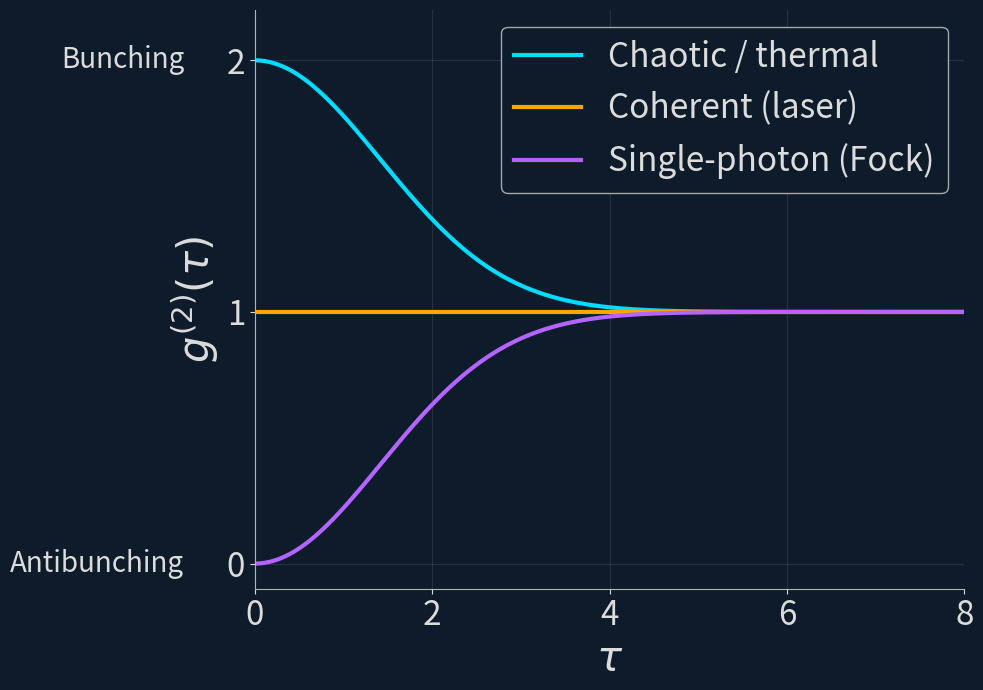

The matplotlib source for this figure: (Note: this script raises an exception after producing the figure.)
#!/usr/bin/env python3
"""Generate g^(2) plot for sg_1.tex."""

import numpy as np
import matplotlib.pyplot as plt

# Color scheme from TikZ slides
navybg = '#0d1b2a'
source1col = '#00dcff'  # cyan (chaotic)
source2col = '#ffa500'  # orange (coherent)
fockcol = '#b464ff'     # purple (single-photon)
labelcol = '#dcdcdc'    # light grey
axiscol = '#b4b4b4'     # medium grey

# Figure setup
fig, ax = plt.subplots(figsize=(10, 7))
fig.patch.set_facecolor(navybg)

# ════════════════════════════════════════════════════════
# g^(2)(τ) for three source types
# ════════════════════════════════════════════════════════
tau = np.linspace(0, 8, 1000)
tau_c = 2.0  # coherence time

# Chaotic/thermal light: g^(2)(τ) = 1 + exp(-(τ/τ_c)²)
g2_chaotic = 1 + np.exp(-(tau / tau_c)**2)

# Coherent (laser): g^(2)(τ) = 1 (constant)
g2_coherent = np.ones_like(tau)

# Single-photon (Fock): g^(2)(τ) = 1 - exp(-(τ/τ_c)²)
g2_fock = 1 - np.exp(-(tau / tau_c)**2)

ax.plot(tau, g2_chaotic, color=source1col, linewidth=3, label='Chaotic / thermal')
ax.plot(tau, g2_coherent, color=source2col, linewidth=3, label='Coherent (laser)')
ax.plot(tau, g2_fock, color=fockcol, linewidth=3, label='Single-photon (Fock)')


# Styling
ax.set_facecolor(navybg)
ax.set_xlabel(r'$\tau$', color=labelcol, fontsize=30)
ax.set_ylabel(r'$g^{(2)}(\tau)$', color=labelcol, fontsize=30)
ax.set_xlim(0, 8)
ax.set_ylim(-0.1, 2.2)

# Spine and tick styling
ax.spines['bottom'].set_color(axiscol)
ax.spines['left'].set_color(axiscol)
ax.spines['top'].set_visible(False)
ax.spines['right'].set_visible(False)
ax.tick_params(colors=labelcol, labelsize=24)

# Grid
ax.grid(True, alpha=0.15, color=axiscol)

# Legend
ax.legend(loc='upper right', framealpha=0.92, facecolor=navybg, edgecolor=axiscol,
          labelcolor=labelcol, fontsize=24)

# y-axis ticks at key values
ax.set_yticks([0, 1, 2])
ax.set_yticklabels(['0', '1', '2'])

# Text labels to the left
ax.text(-0.8, 2, 'Bunching', color=labelcol, fontsize=20, ha='right', va='center')
ax.text(-0.8, 0, 'Antibunching', color=labelcol, fontsize=20, ha='right', va='center')

plt.tight_layout()
plt.savefig('figs/sg_g2_plot.pdf', facecolor=navybg, edgecolor='none', dpi=300)
print("Saved figs/sg_g2_plot.pdf")
plt.close()
